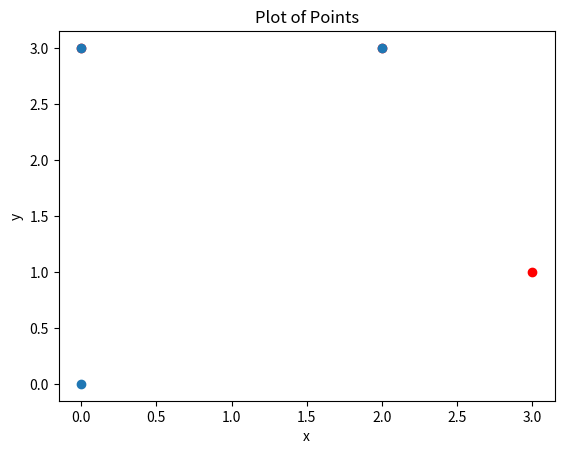

Python code for this plot:
import pandas as pd
import numpy as np
from dataclasses import make_dataclass
import matplotlib.pyplot as plt

class Point:
    def __init__(self, x, y):
        self.x = x
        self.y = y
    
    def __repr__(self):
        return f'({self.x}, {self.y})'
    
points = pd.DataFrame([Point(0, 0), Point(0, 3), Point(2, 3)])
print(points)


x_values = points.apply(lambda row: row[0].x, axis=1)
y_values = points.apply(lambda row: row[0].y, axis=1)

plt.plot(x_values, y_values, 'o')  # 'o' for marker style, you can choose a different marker if desired
plt.xlabel('x')
plt.ylabel('y')
plt.title('Plot of Points')
plt.show()

Point = make_dataclass("Point", [("x", int), ("y", int)])
df = pd.DataFrame([Point(3, 1), Point(0, 3), Point(2, 3)])
print(df)

plt.scatter(df['x'], df['y'], color='red')
plt.xlabel('x')
plt.ylabel('y')
plt.title('Plot of Points')
plt.show()